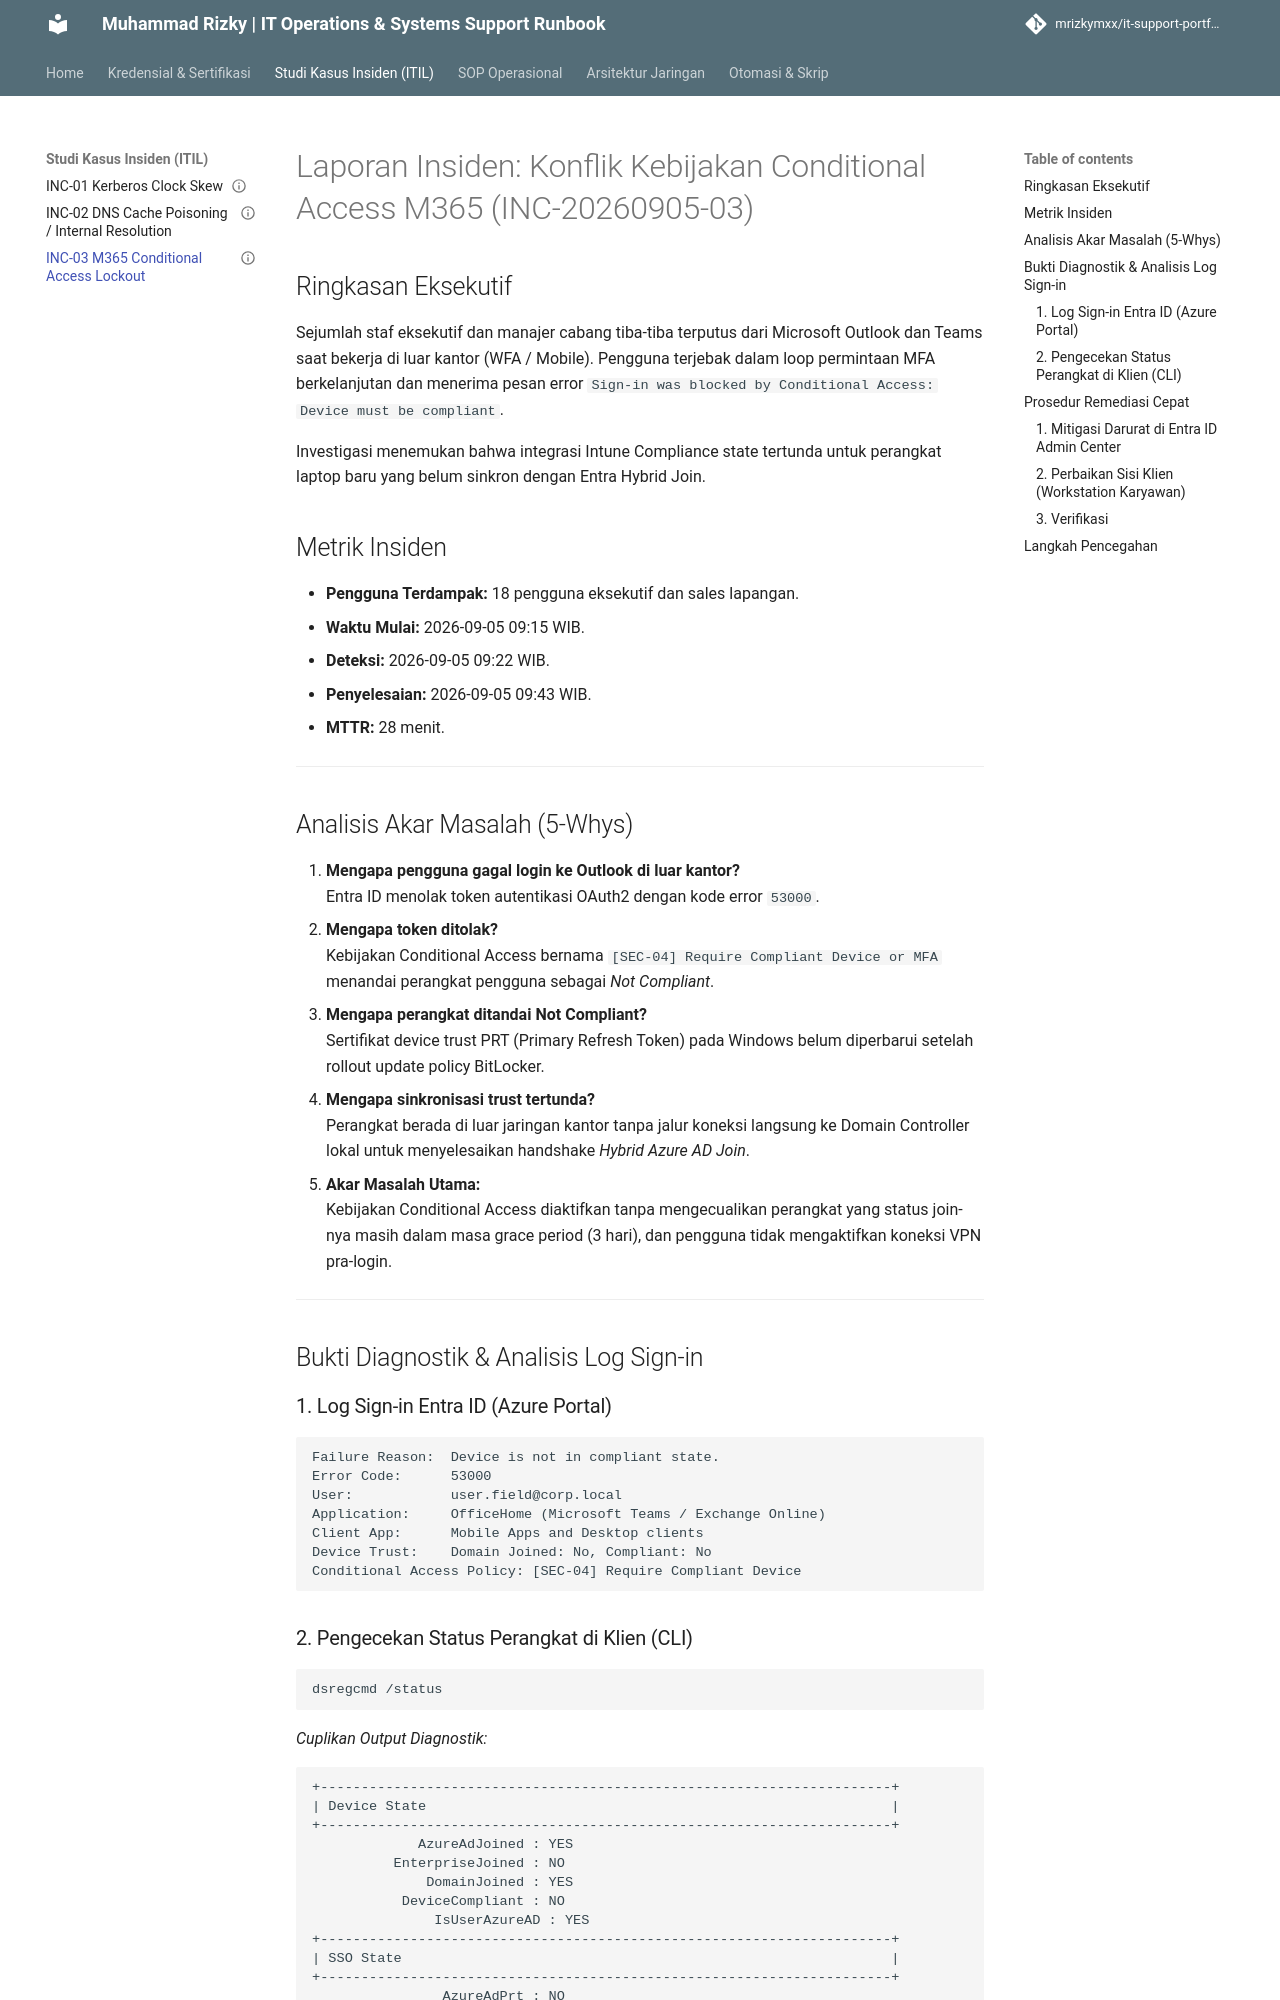

repository: mrizkymxx/it-support-portfolio · page: incidents/INC-202609-m365-conditional-access/index.html · generator: mkdocs

---
id: INC-20260905-03
title: Pemulihan Akses Pengguna Akibat Konflik Kebijakan Conditional Access Microsoft 365
severity: P2 - High
status: Resolved
date: 2026-09-05
affected_services:
  - Microsoft Outlook / Exchange Online
  - Microsoft Teams
  - Entra ID Single Sign-On (SSO)
mttr: 28m
---

# Laporan Insiden: Konflik Kebijakan Conditional Access M365 (INC-20260905-03)

## Ringkasan Eksekutif
Sejumlah staf eksekutif dan manajer cabang tiba-tiba terputus dari Microsoft Outlook dan Teams saat bekerja di luar kantor (WFA / Mobile). Pengguna terjebak dalam loop permintaan MFA berkelanjutan dan menerima pesan error `Sign-in was blocked by Conditional Access: Device must be compliant`.

Investigasi menemukan bahwa integrasi Intune Compliance state tertunda untuk perangkat laptop baru yang belum sinkron dengan Entra Hybrid Join.

## Metrik Insiden
- **Pengguna Terdampak:** 18 pengguna eksekutif dan sales lapangan.
- **Waktu Mulai:** 2026-09-05 09:15 WIB.
- **Deteksi:** 2026-09-05 09:22 WIB.
- **Penyelesaian:** 2026-09-05 09:43 WIB.
- **MTTR:** 28 menit.

---

## Analisis Akar Masalah (5-Whys)
1. **Mengapa pengguna gagal login ke Outlook di luar kantor?**  
   Entra ID menolak token autentikasi OAuth2 dengan kode error `53000`.
2. **Mengapa token ditolak?**  
   Kebijakan Conditional Access bernama `[SEC-04] Require Compliant Device or MFA` menandai perangkat pengguna sebagai *Not Compliant*.
3. **Mengapa perangkat ditandai Not Compliant?**  
   Sertifikat device trust PRT (Primary Refresh Token) pada Windows belum diperbarui setelah rollout update policy BitLocker.
4. **Mengapa sinkronisasi trust tertunda?**  
   Perangkat berada di luar jaringan kantor tanpa jalur koneksi langsung ke Domain Controller lokal untuk menyelesaikan handshake *Hybrid Azure AD Join*.
5. **Akar Masalah Utama:**  
   Kebijakan Conditional Access diaktifkan tanpa mengecualikan perangkat yang status join-nya masih dalam masa grace period (3 hari), dan pengguna tidak mengaktifkan koneksi VPN pra-login.

---

## Bukti Diagnostik & Analisis Log Sign-in

### 1. Log Sign-in Entra ID (Azure Portal)
```text
Failure Reason:  Device is not in compliant state.
Error Code:      53000
User:            user.field@corp.local
Application:     OfficeHome (Microsoft Teams / Exchange Online)
Client App:      Mobile Apps and Desktop clients
Device Trust:    Domain Joined: No, Compliant: No
Conditional Access Policy: [SEC-04] Require Compliant Device
```
